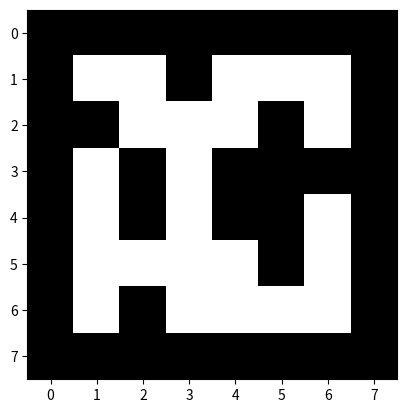
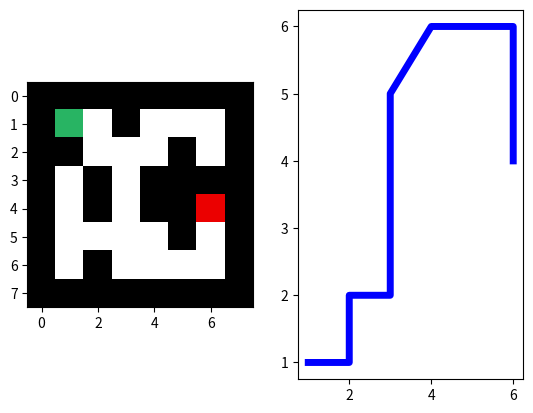

Write the Python code that produced these figures, in order. (Note: this script raises an exception after producing the figures.)
##########  TIPE - GRILLE ##########

from math import *
import time
import random as r
import copy as c
import matplotlib.pyplot as plt
import matplotlib.image as mpimg
import numpy as np

cmax = 100
deplacement_diag=True

def agrandir1():
    mngr = plt.get_current_fig_manager()
    mngr.window.setGeometry(250,50,1400,1000)
    plt.tight_layout(pad=0.5)

def agrandir2():
    mngr = plt.get_current_fig_manager()
    mngr.window.setGeometry(200,50,1500,1000)
    #f.set_tight_layout(True)
    plt.tight_layout(pad=1.5)





## Fonctions utiles ##

def vecteur(case1,case2):
    return([case2[0]-case1[0],case2[1]-case1[1]])

def mur_ext(M):
    p,q=np.shape(M)[:2]
    new_M=np.array([[[0,0,0] for _ in range(q+2)] for _ in range(p+2)])
    new_M[1:p+1,1:q+1]=M[:,:]
    return(new_M)

def convertir(M):
    p,q=np.shape(M)
    new_M=np.zeros((p,q,3),dtype=int)
    for i in range(p):
        for j in range(q):
            new_M[i,j]=[255*M[i,j] for _ in range(3)]
    return(new_M)

def cout_chemin(M,chemin):
    n=len(chemin)
    res=0
    for k in range(n-1):
        (i,j)=chemin[k]
        (i2,j2)=chemin[k+1]
        if (i2,j2) in [(i-1,j+1),(i+1,j+1),(i+1,j-1),(i-1,j-1)]:
            res += cout(M,(i2,j2))*sqrt(2)
        else:
            res += cout(M,(i2,j2))
    return(np.round(res,2))

def distance_2points(case1,case2):
    #return(abs(case2[0]-case1[0])+abs(case2[1]-case1[1]))
    return(np.round(sqrt((case2[0]-case1[0])**2 + (case2[1]-case1[1])**2),3))

def voisins(M,case,bool): # Un booléen pour ajouter ou non les cases diagonales dans les voisins
    # La fonction renvoie la liste vf telle que vf=[(v,d),...] où v est une case voisine et d est un booléen qui vaut True si v est un voisin diagonal, False sinon.

    i,j=case
    v=[(i-1,j),(i,j+1),(i+1,j),(i,j-1)]         # haut, droite, bas, gauche
    l_cout=[cout(M,v[k]) for k in range(4)]
    vf=[]
    for k in range(4):
        if l_cout[k]!=cmax:
            vf.append((v[k],False))
    if bool:
        vd=[(i-1,j+1),(i+1,j+1),(i+1,j-1),(i-1,j-1)] # On commence en haut à droite...
        for k in range(4):
            if l_cout[k]!=cmax and l_cout[(k+1)%4]!=cmax and cout(M,vd[k])!=cmax:
                vf.append((vd[k],True))
    return(vf)





## Premier test ##

a = np.array([[1,1,0,1,1,1],
              [0,1,1,1,0,1],
              [1,0,1,0,0,0],
              [1,0,1,0,0,1],
              [1,1,1,1,0,1],
              [1,0,1,1,1,1]])

def cout(M,case):
    moyenne=np.mean(M[case])
    if moyenne<25:
        return(cmax)
    else:       # à préciser pour des cartes plus complexes
        return(1)

f = plt.figure()

M=mur_ext(convertir(a))

plt.imshow(M)
plt.show()


##### Parcours en largeur (ou Breadth First Search) #####


def parcours_en_largeur(M,depart,arrivee):  # depart et arrivee sous la forme d'un tuple
    p,q=np.shape(M)[:2]
    file=[depart]
    C=np.array([["blanc" for _ in range(q)] for _ in range(p)])
    P=np.array([[None for _ in range(q)] for _ in range(p)])
    P[depart]=(-1,-1)

    k=1
    while file!=[]:
        if k%10000==0 : print(k)
        pivot=file.pop(0)
        C[pivot]="noir"
        if pivot==arrivee:
            break
        for (v,_) in voisins(M,pivot,deplacement_diag):
            if C[v]== "blanc":
                file.append(v)
                P[v]=pivot
                C[v]="gris"
        k+=1
    return(P)

def PCC_BFS(M,depart,arrivee):  #depart et arrivee sous la forme de tuples
    P=parcours_en_largeur(M,depart,arrivee)
    x=arrivee
    chemin=[x]
    while x != depart:
        x=P[x]
        chemin = [x] + chemin
    return(chemin)


## Tracé graphique ##

a = np.array([[1,1,0,1,1,1],
              [0,1,1,1,0,1],
              [1,0,1,0,0,0],
              [1,0,1,0,0,1],
              [1,1,1,1,0,1],
              [1,0,1,1,1,1]])

M=mur_ext(convertir(a))
depart=(1,1)
arrivee=(4,6)

f = plt.figure()
f.add_subplot(1,2,1)

M[depart]=[40, 180, 99]
M[arrivee]=[235, 0, 0]
plt.imshow(M)


f.add_subplot(1,2,2)


chemin=PCC_BFS(M,depart,arrivee)
print('Coût du chemin :',cout_chemin(M,chemin))

plt.plot(np.array(chemin)[:,1],np.array(chemin)[:,0],color='blue',linewidth=5)

agrandir2()
plt.imshow(M)
plt.show()



##### GBFS #####

a = np.array([[1,1,0,1,1,1],
              [0,1,1,1,0,1],
              [1,0,1,1,0,0],
              [1,0,1,0,1,1],
              [1,1,1,1,0,1],
              [1,0,1,1,1,1]])
depart=(1,1)
arrivee=(3,4)

M=mur_ext(convertir(a))


def ajouter_file(file,case,distance):
    n=len(file)
    bool=True
    i=0
    while i<n :
        if bool and distance<file[i][1]:
            bool=False
            file=file[:i]+[(case,distance)]+file[i:]
            i+=1
            n+=1
        elif case==file[i][0]:
            if bool and distance>file[i][1]:
                bool=False
            else:
                file.pop(i)
                i-=1
                n-=1
        i+=1
    if bool: return(file+[(case,distance)])
    else: return(file)


def GBFS(M,depart,arrivee):  #depart et arrivee sous la forme d'un tuple
    p,q=np.shape(M)[:2]
    file=[(depart,-1)]
    C=np.array([["blanc" for _ in range(q)] for _ in range(p)])
    P=np.array([[None for _ in range(q)] for _ in range(p)])
    P[depart]=(-1,-1)

    k=1
    while file!=[]:
        if k%10000 ==0 : print(k)
        pivot=file.pop(0)[0]
        #print(pivot)
        C[pivot]="noir"
        if pivot==arrivee:
            break
        for (v,_) in voisins(M,pivot,deplacement_diag):
            if C[v]== "blanc":
                P[v]=pivot
                d=distance_2points(v,arrivee)
                file=ajouter_file(file,v,d)
                C[v]="gris"
        k+=1
        #print(file,'\n')
    return(P)

P=GBFS(M,depart,arrivee)
print(P)

def PCC_GBFS(M,depart,arrivee):  #depart et arrivee sous la forme de tuples
    P=GBFS(M,depart,arrivee)
    x=arrivee
    chemin=[x]
    while x != depart:
        x=P[x]
        chemin = [x] + chemin
    return(chemin)

chemin = PCC_GBFS(M,depart,arrivee)
print(chemin)

## Tracé graphique ##


a = np.ones((15,15))
a[2,2:13]=0
a[3:12,12]=0
a[12,2:13]=0

M=mur_ext(convertir(a))

depart=(13,1)
arrivee=(2,12)


f = plt.figure()

f.add_subplot(1,2,1)

M[depart]=[40, 180, 99]
M[arrivee]=[235, 0, 0]
plt.imshow(M)


f.add_subplot(1,2,2)

chemin=PCC_GBFS(M,depart,arrivee)
print('Coût du chemin :',cout_chemin(M,chemin))

plt.plot(np.array(chemin)[:,1],np.array(chemin)[:,0],color='blue',linewidth=5)


agrandir2()
plt.imshow(M)
plt.show()





##### Dijkstra #####


a = np.array([[0,0,1,1,1,1,1,1,0,0],
              [0,0,1,0.5,1,1,1,1,1,1],
              [0,1,1,0.5,0,0.5,0.5,0.5,1,1],
              [1,1,1,0.5,0.5,0.5,0.5,0.5,0.5,1],
              [1,1,1,0.5,0.5,0.5,0.5,0,1,1],
              [1,1,1,0.5,0.5,0,0.5,0.5,1,1],
              [1,1,1,0.5,0.5,0.5,0.5,0.5,1,1],
              [0,0,1,1,0.5,1,1,1,1,0],
              [0,1,1,1,1,1,1,1,0,0],
              [0,0,0,1,1,0,1,1,1,0]])
depart=(4,1)
arrivee=(7,10)

M=mur_ext(convertir(a))

def cout(M,case):
    moyenne=np.mean(M[case])
    if moyenne==0:
        return(cmax)
    elif moyenne==127:
        return(7)
    else:
        return(1)

def Dijkstra(M,depart,arrivee):
    # ici, depart et arrivee sont sous la forme d'un tuple
    p,q=np.shape(M)[:2]
    file=[(depart,0)]

    C=np.array([["blanc" for _ in range(q)] for _ in range(p)])
    P=np.array([[None for _ in range(q)] for _ in range(p)])
    D=np.array([[np.infty for _ in range(q)] for _ in range(p)])

    P[depart]=(-1,-1)
    D[depart]=0

    k=1
    while file!=[]:
        if k%10000 ==0 : print(k)
        pivot=file.pop(0)[0]
        C[pivot]="noir"
        if pivot==arrivee:
            break
        for (v,d) in voisins(M,pivot,deplacement_diag):
            if d:
                newD=np.round(D[pivot]+cout(M,v)*sqrt(2),2)
            else:
                newD=np.round(D[pivot]+cout(M,v),2)
            if C[v]=="blanc" and newD < D[v]:
                D[v]=newD
                P[v]=pivot
                file=ajouter_file(file,v,newD)
        k+=1
    return(P)


def PCC_Dijkstra(M,depart,arrivee): #depart et arrivee sous la forme de tuples
    P=Dijkstra(M,depart,arrivee)
    x=arrivee
    chemin=[x]
    while x != depart:
        x=P[x]
        chemin = [x] + chemin
    return(chemin)


print(PCC_Dijkstra(M,depart,arrivee))


## Tracé graphique ##

a = np.array([[0,0,1,0.5,0.5,1,1,1,0,0],
              [0,0,1,0.5,0.5,0.5,0.5,1,1,1],
              [0,1,1,0.5,0,0.5,0.5,0.5,1,1],
              [1,1,1,0.5,0.5,0.5,0.5,0.5,0.5,1],
              [1,1,1,0.5,0.5,0.5,0.5,0,1,1],
              [1,1,1,0.5,0.5,0,0.5,0.5,1,1],
              [1,1,1,0.5,0.5,0.5,0.5,0.5,1,1],
              [0,0,1,1,0.5,1,1,1,1,0],
              [0,1,1,1,1,1,1,1,0,0],
              [0,0,0,1,1,0,1,1,1,0]])
depart=(4,1)
arrivee=(2,10)
M=mur_ext(convertir(a))


f = plt.figure()

f.add_subplot(1,2,1)

M[depart]=[40, 180, 99]
M[arrivee]=[235, 0, 0]
plt.imshow(M)


f.add_subplot(1,2,2)

chemin=PCC_Dijkstra(M,depart,arrivee)
print('Coût du chemin :',cout_chemin(M,chemin))

plt.plot(np.array(chemin)[:,1],np.array(chemin)[:,0],color='blue',linewidth=5)


agrandir2()
plt.imshow(M)
plt.show()









#####  A*  #####

a = np.array([[0,0,1,0.5,0.5,1,1,1,0,0],
              [0,0,1,0.5,0.5,0.5,0.5,1,1,1],
              [0,1,1,0.5,0,0.5,0.5,0.5,1,1],
              [1,1,1,0.5,0.5,0.5,0.5,0.5,0.5,1],
              [1,1,1,0.5,0.5,0.5,0.5,0,1,1],
              [1,1,1,0.5,0.5,0,0.5,0.5,1,1],
              [1,1,1,0.5,0.5,0.5,0.5,0.5,1,1],
              [0,0,1,1,0.5,1,1,1,1,0],
              [0,1,1,1,1,1,1,1,0,0],
              [0,0,0,1,1,0,1,1,1,0]])

def Astar(M,depart,arrivee):
    # ici, depart et arrivée sont sous la forme d'un tuple
    p,q=np.shape(M)[:2]
    file=[(depart,0)]

    C=np.array([["blanc" for _ in range(q)] for _ in range(p)])
    P=np.array([[None for _ in range(q)] for _ in range(p)])
    D=np.array([[np.infty for _ in range(q)] for _ in range(p)])

    P[depart]=(-1,-1)
    D[depart]=0

    k=1
    while file!=[]:
        if k%10000 ==0 : print(k)
        pivot=file.pop(0)[0]
        C[pivot]="noir"
        #print(pivot)
        if pivot==arrivee:
            break
        for (v,d) in voisins(M,pivot,deplacement_diag):
            if d:
                newD=np.round(D[pivot]+cout(M,v)*sqrt(2),2)
            else:
                newD=np.round(D[pivot]+cout(M,v),2)
            if C[v]=="blanc" and newD < D[v]:
                D[v]=newD
                P[v]=pivot
                d=np.round(newD + distance_2points(v,arrivee),2)
                file=ajouter_file(file,v,d)
        #print(file,'\n')
        k+=1
    return(P)


def PCC_Astar(M,depart,arrivee): #depart et arrivee sous la forme de tuples
    P=Astar(M,depart,arrivee)
    x=arrivee
    chemin=[x]
    while x != depart:
        x=P[x]
        chemin = [x] + chemin
    return(chemin)

print(PCC_Astar(M,depart,arrivee))



## Tracé graphique ##

a = np.array([[0,0,1,0.5,0.5,1,1,1,0,0],
              [0,0,1,0.5,0.5,0.5,0.5,1,1,1],
              [0,1,1,0.5,0,0.5,0.5,0.5,1,1],
              [1,1,1,0.5,0.5,0.5,0.5,0.5,0.5,1],
              [1,1,1,0.5,0.5,0.5,0.5,0,1,1],
              [1,1,1,0.5,0.5,0,0.5,0.5,1,1],
              [1,1,1,0.5,0.5,0.5,0.5,0.5,1,1],
              [0,0,1,1,0.5,1,1,1,1,0],
              [0,1,1,1,1,1,1,1,0,0],
              [0,0,0,1,1,0,1,1,1,0]])
depart=(4,1)
arrivee=(2,10)
M=mur_ext(convertir(a))


f = plt.figure()

f.add_subplot(1,2,1)

M[depart]=[40, 180, 99]
M[arrivee]=[235, 0, 0]
plt.imshow(M)


f.add_subplot(1,2,2)

chemin=PCC_Astar(M,depart,arrivee)
print('Coût du chemin :',cout_chemin(M,chemin))

plt.plot(np.array(chemin)[:,1],np.array(chemin)[:,0],color='blue',linewidth=5)


agrandir2()
plt.imshow(M)
plt.show()


















#########################
##### Rues de Paris #####
#########################

## Image de travail ##

link = 'C:/Colin/Cours/3ème année/TIPE/Images/'
image = 'Paris'

img0 = mpimg.imread (link + image + '.jpg')
img = mur_ext(np.array(img0,dtype=int))
print(np.shape(img))

depart=(117,623)
arrivee=(419,206)

plt.imshow(img)
agrandir1()
plt.show()

##

def cout(M,case):
    moyenne=np.mean(M[case])
    if moyenne<220:
        return(cmax)
    else:       # à préciser pour des cartes plus complexes
        return(1)

def carte_cout(M):
    p,q=np.shape(M)[:2]
    C=np.zeros((p,q))
    for i in range(p):
        for j in range(q):
            c_ij=cout(M,(i,j))
            if c_ij==cmax:
                C[i,j]=0
            else:
                C[i,j]=1
    return(C)

A=c.deepcopy(img)
Ac=carte_cout(A)



##### Tracé graphique BFS #####

# ATTENTION : temps d'attente plutôt élevé !

chemin=PCC_BFS(A,depart,arrivee)
print('\nChemin trouvé')
print('Coût du chemin :',cout_chemin(A,chemin))

##### Tracé graphique GBFS #####

# ATTENTION : temps d'attente plutôt élevé !

chemin=PCC_GBFS(A,depart,arrivee)
print('\nChemin trouvé')
print('Coût du chemin :',cout_chemin(A,chemin))

##### Tracé graphique Dijkstra #####

# ATTENTION : temps d'attente plutôt élevé !

chemin=PCC_Dijkstra(A,depart,arrivee)
print('\nChemin trouvé')
print('Coût du chemin :',cout_chemin(A,chemin))

##### Tracé graphique A* #####

# ATTENTION : temps d'attente plutôt élevé !

chemin=PCC_Astar(A,depart,arrivee)
print('\nChemin trouvé')
print('Coût du chemin :',cout_chemin(A,chemin))

## Sur la carte des coûts

plt.plot(np.array(chemin)[:,1],np.array(chemin)[:,0],color='cyan',linewidth=2)
plt.plot(depart[1],depart[0],color="g",marker='o',markersize=4)
plt.plot(arrivee[1],arrivee[0],color='r',marker='o',markersize=4)

plt.imshow(Ac,cmap='gray')
agrandir1()
plt.show()


## Sur la carte classique

plt.plot(np.array(chemin)[:,1],np.array(chemin)[:,0],color='cyan',linewidth=2)
plt.plot(depart[1],depart[0],color="g",marker='o',markersize=4)
plt.plot(arrivee[1],arrivee[0],color='r',marker='o',markersize=4)

plt.imshow(A)
agrandir1()
plt.show()









##########################
##### Paris amélioré #####
##########################

## Fonctions utiles ##

# ATTENTION, cette fonction est différente de la fonction "voisins" initiale

def voisins_directs(case,bool):
    i,j=case
    l=[(i-1,j),(i,j+1),(i+1,j),(i,j-1)]
    if bool: return(l+[(i-1,j+1),(i+1,j-1),(i+1,j+1),(i-1,j-1)])
    else: return(l)

def inter_cercle(M,centre,rayon,couleur):
    cx,cy=centre
    tab_case=[[(i,j) for i in range(round(cx-rayon),round(cx+rayon)+1)] for j in range(round(cy-rayon),round(cy+rayon)+1)]
    for l_case in tab_case:
        for case in l_case:
            if distance_2points(case,centre)<=rayon and np.mean(M[case])>=220:
                M[case]=couleur


def inter_rectangle(M,coin,theta,largeur,longueur,couleur):
    cx,cy=coin
    tab_case=[]
    for i in range(cx-longueur,cx):
        for j in range(cy,cy+largeur):
            vec=vecteur((i,j),coin)
            norme=np.linalg.norm(vec)
            v1 = vec / norme
            v2 = [-1,0]
            produit = np.dot(v1,v2)
            angle = abs(np.arccos(produit))
            (i2,j2)=(round(coin[0]+norme*cos(theta+angle)),round(coin[1]+norme*sin(theta+angle)))
            tab_case.append((i2,j2))
            tab_case += voisins_directs((i2,j2),False)

    for case in tab_case:
        if np.mean(M[case])>=220:
            M[case]=couleur


def cout(M,case):
    moyenne=np.mean(M[case])
    if np.all(M[case]==c1):
        return(5)
    elif np.all(M[case]==c2):
        return(2)
    elif np.all(M[case]==c3):
        return(3)
    else:
        if moyenne<220:
            return(cmax)
        else:
            return(1)



## Image de travail ##

link = 'C:/Colin/Cours/3ème année/TIPE/Images/'
image = 'Paris'

img0 = mpimg.imread (link + image + '.jpg')
img = mur_ext(np.array(img0,dtype=int))


# circle1 = plt.Circle((465,345), 30,ec='r',fc='None')
# fig, ax = plt.subplots()
# ax.add_patch(circle1)

depart=(419,206)
arrivee=(135,638)


c1=np.array([255,0,0])
c2=np.array([124,50,0])
c3=np.array([252,161,11])

t1=time.time()

inter_cercle(img,(345,465),30,c1)
inter_cercle(img,(225,254),30,c1)
inter_cercle(img,(150,429),15,c2)
inter_cercle(img,(239,609),15,c2)
inter_cercle(img,(247,645),15,c2)
inter_cercle(img,(188,594),15,c2)
inter_cercle(img,(203,574),10,c2)
inter_cercle(img,(532,424),15,c2)
inter_cercle(img,(328,202),10,c2)


inter_rectangle(img,(381,280),pi/4,52,106,c3)
inter_rectangle(img,(317,427),1.12,20,23,c1)
inter_rectangle(img,(317,401),1.12,33,65,c3)
inter_rectangle(img,(278,348),1.12,16,80,c3)


t2=time.time()

print("Temps de calcul des opérations annexes sur l'image :",np.round(t2-t1,4))

plt.imshow(img)
agrandir1()
plt.show()


A=c.deepcopy(img)

##### Tracé graphique BFS #####

# ATTENTION : temps d'attente plutôt élevé !

chemin_BFS=PCC_BFS(A,depart,arrivee)
print('\nChemin trouvé')
print('Coût du chemin :',cout_chemin(A,chemin_BFS))

##### Tracé graphique GBFS #####

# ATTENTION : temps d'attente plutôt élevé !

chemin_GBFS=PCC_GBFS(A,depart,arrivee)
print('\nChemin trouvé')
print('Coût du chemin :',cout_chemin(A,chemin_GBFS))

##### Tracé graphique Dijkstra #####

# ATTENTION : temps d'attente plutôt élevé !

chemin_Dijkstra=PCC_Dijkstra(A,depart,arrivee)
print('\nChemin trouvé')
print('Coût du chemin :',cout_chemin(A,chemin_Dijkstra))

##### Tracé graphique A* #####

# ATTENTION : temps d'attente plutôt élevé !

chemin_Astar=PCC_Astar(A,depart,arrivee)
print('\nChemin trouvé')
print('Coût du chemin :',cout_chemin(A,chemin_Astar))


## Sur la carte classique

plt.plot(np.array(chemin_BFS)[:,1],np.array(chemin_BFS)[:,0],color='blue',linewidth=2)
plt.plot(np.array(chemin_GBFS)[:,1],np.array(chemin_GBFS)[:,0],color='cyan',linewidth=2)
plt.plot(np.array(chemin_Dijkstra)[:,1],np.array(chemin_Dijkstra)[:,0],color='green',linewidth=2)
plt.plot(np.array(chemin_Astar)[:,1],np.array(chemin_Astar)[:,0],color='purple',linewidth=2)

plt.plot(depart[1],depart[0],color="g",marker='o',markersize=4)
plt.plot(arrivee[1],arrivee[0],color='r',marker='o',markersize=4)

plt.imshow(A)
agrandir1()
plt.show()









##############################
##### Polygone aléatoire #####
##############################


## Image de travail ##

link = 'C:/Colin/Cours/3ème année/TIPE/Images/'
image = 'Polygone_cercle'

img0 = mpimg.imread (link + image + '.png')
img = np.array(img0[35:,40:960,:3]*255,dtype=int)
img[202,627]=[0,0,0]
img[82,642]=[0,0,0]
img[85,643]=[0,0,0]

print(np.shape(img))

depart=(105,237)
arrivee=(465,458)

plt.imshow(img)
agrandir1()
plt.show()

##


def cout(M,case):
    moyenne=np.mean(M[case])
    if moyenne<20:
        return(1)
    else:       # à préciser pour des cartes plus complexes
        return(cmax)

def carte_cout(M):
    p,q=np.shape(M)[:2]
    C=np.zeros((p,q))
    for i in range(p):
        for j in range(q):
            c_ij=cout(M,(i,j))
            if c_ij==cmax:
                C[i,j]=0
            else:
                C[i,j]=1
    return(C)

A=c.deepcopy(img)
Ac=carte_cout(A)


##### Tracé graphique BFS #####

# ATTENTION : temps d'attente plutôt élevé !

chemin=PCC_BFS(A,depart,arrivee)
print('\nChemin trouvé')
print('Coût du chemin :',cout_chemin(A,chemin))

##### Tracé graphique GBFS #####

# ATTENTION : temps d'attente plutôt élevé !

chemin=PCC_GBFS(A,depart,arrivee)
print('\nChemin trouvé')
print('Coût du chemin :',cout_chemin(A,chemin))

##### Tracé graphique Dijkstra #####

# ATTENTION : temps d'attente plutôt élevé !

chemin=PCC_Dijkstra(A,depart,arrivee)
print('\nChemin trouvé')
print('Coût du chemin :',cout_chemin(A,chemin))

##### Tracé graphique A* #####

# ATTENTION : temps d'attente plutôt élevé !

chemin=PCC_Astar(A,depart,arrivee)
print('\nChemin trouvé')
print('Coût du chemin :',cout_chemin(A,chemin))

## Sur la carte des coûts

plt.plot(np.array(chemin)[:,1],np.array(chemin)[:,0],color='blue',linewidth=2)
plt.plot(depart[1],depart[0],color="g",marker='o',markersize=4)
plt.plot(arrivee[1],arrivee[0],color='r',marker='o',markersize=4)

plt.imshow(Ac,cmap='gray')
agrandir1()
plt.show()


## Sur la carte classique

plt.plot(np.array(chemin)[:,1],np.array(chemin)[:,0],color='cyan',linewidth=2)
plt.plot(depart[1],depart[0],color="g",marker='o',markersize=4)
plt.plot(arrivee[1],arrivee[0],color='r',marker='o',markersize=4)

plt.imshow(A)
agrandir1()
plt.show()













#
#
# #############################
# ##### Horizon Zero Dawn #####
# #############################
#
#
# ## Image de travail ##
#
# link = 'C:/Colin/Cours/3ème année/TIPE/Images/'
# image = 'HZD_Map'
#
# img0 = mpimg.imread (link + image + '.png')
# img1 = np.array(img0[:,:,:3]*255,dtype=int)
# rajout1 = np.zeros((15,1000,3),dtype=int)
# rajout2 = np.zeros((14,1000,3),dtype=int)
# img = np.concatenate([rajout1,img1,rajout2],axis=0)
#
#
# print(np.shape(img))
# plt.imshow(img)
# agrandir1()
# plt.show()
#
#









################################
##### Labyrinthe aléatoire #####
################################

# Dimensions du labyrinthe :
p,q=100,100

img=mur_ext(255*np.ones((p,q,3),dtype=int))

depart=(33,23)
arrivee=(p,q-18)

c1=[224,205,169]
c2=[53, 194, 53]
c3=[37, 77, 213]
blanc=[255,255,255]
noir=[0,0,0]


##

link = 'C:/Colin/Cours/3ème année/TIPE/Images/'
image = 'Maison'

img0 = mpimg.imread (link + image + '.png')
maison = np.array(255*img0[:,:,:3],dtype=int)

n1,n2=np.shape(maison)[:2]
for i in range(n1):
    for j in range(n2):
        if np.mean(maison[i,j])>222:
            maison[i,j]=c2

##

link = 'C:/Colin/Cours/3ème année/TIPE/Images/'
image = 'coffre'

img0 = mpimg.imread (link + image + '.png')
coffre = np.array(255*img0[:,:,:3],dtype=int)

n1,n2=np.shape(coffre)[:2]
for i in range(n1):
    for j in range(n2):
        if np.mean(coffre[i,j])>200:
            coffre[i,j]=c1


##

def mur_ext_False(M):
    new_M=np.array([[False for _ in range(q+2)] for _ in range(p+2)])
    new_M[1:p+1,1:q+1]=M[:,:]
    return(new_M)

def voisins_directs(case,bool):
    i,j=case
    l=[(i-1,j),(i,j+1),(i+1,j),(i,j-1)]
    if bool: return(l+[(i-1,j+1),(i+1,j-1),(i+1,j+1),(i-1,j-1)])
    else: return(l)

# def voisins_directs_2(case):
#     i,j=case
#     return([(i-1,j),(i,j+1),(i+1,j),(i,j-1),(i-1,j+1),(i+1,j-1),(i+1,j+1),(i-1,j-1),(i-2,j-2),(i-1,j-2),(i,j-2),(i+1,j-2),(i+2,j-2),(i+2,j-1),(i+2,j),(i+2,j+1),(i+2,j+2),(i+1,j+2),(i,j+2),(i-1,j+2),(i-2,j+2),(i-2,j+1),(i-2,j),(i-2,j-1)])

def voisins_mur(case,bool):
        i,j=case
        if bool: return([(i-1,j),(i+1,j)])
        else: return([(i,j-1),(i,j+1)])

def applique_carre(M,B,case,couleur,k):
    if k==0:
        return(M)
    else:
        M[case]=couleur
        l=voisins_directs(case,True)
        for (ii,jj) in l:
            if B[ii,jj]:
                M=applique_carre(M,B,(ii,jj),couleur,k-1)
        return(M)

def applique_trait(M,B,bool,case,couleur,k):
    if k==0:
        return(M)
    else:
        M[case]=couleur
        l=voisins_mur(case,bool)
        for (ii,jj) in l:
            if B[ii,jj]:
                M=applique_trait(M,B,bool,(ii,jj),couleur,k-1)
        return(M)

def cout(M,case):
    moyenne=np.mean(M[case])
    if np.all(M[case]==c1):
        return(1)
    elif np.all(M[case]==c2):
        return(2)
    elif np.all(M[case]==c3):
        return(5)
    elif np.all(M[case]==blanc):
        return(10)
    else:
        return(cmax)


##

def initialise(M,P,Pherbe,Peau):
# Peau + Herbe + Ppiege = 1 et P = la proba que la case soit un obstacle*
    M[1:p+1,1:q+1]=c1
    M[1:37,1:35]=c2
    M[p-16:p+1,q-18:q+1]=c1
    M[1:33,1:32]=maison
    M[p-15:p+1,q-17:q+1]=coffre
    B=mur_ext_False(np.array([[True for _ in range(q)] for _ in range(p)]))
    B[:36,:33]=False
    B[p-16:,q-18:]=False

    for i in range(1,p+1):
        for j in range(1,q+1):
            if B[i,j]:
                X=r.random()
                if X<=P:
                    P1=Pherbe
                    P2=P1+Peau
                    Y=r.random()
                    if Y<=P1:                                    # Herbe
                        M=applique_carre(M,B,(i,j),c2,3)
                    elif (P1<Y) and (Y<=P2):                     # Eau
                        M=applique_carre(M,B,(i,j),c3,5)
                    else:                                        # Piege
                        M=applique_carre(M,B,(i,j),blanc,1)

    M[1:round((2/3)*p),round((1/3)*q)+1]=noir
    M[round((1/3)*p):p+1,round((2/3)*q)+2]=noir
    pas=7
    M[33,69-pas:69+pas+1]=noir
    M[66,34-pas:34+pas+1]=noir
    return(M)

A=c.deepcopy(img)
A=initialise(A,0.1,0.18,0.1)

plt.imshow(A)
agrandir1()
plt.show()





##### Tracé graphique BFS #####

# ATTENTION : temps d'attente plutôt élevé !

chemin_BFS=PCC_BFS(A,depart,arrivee)
print('\nChemin trouvé')
print('Coût du chemin :',cout_chemin(A,chemin_BFS))

##### Tracé graphique GBFS #####

# ATTENTION : temps d'attente plutôt élevé !

chemin_GBFS=PCC_GBFS(A,depart,arrivee)
print('\nChemin trouvé')
print('Coût du chemin :',cout_chemin(A,chemin_GBFS))

##### Tracé graphique Dijkstra #####

# ATTENTION : temps d'attente plutôt élevé !

chemin_Dijkstra=PCC_Dijkstra(A,depart,arrivee)
print('\nChemin trouvé')
print('Coût du chemin :',cout_chemin(A,chemin_Dijkstra))

##### Tracé graphique A* #####

# ATTENTION : temps d'attente plutôt élevé !

chemin_Astar=PCC_Astar(A,depart,arrivee)
print('\nChemin trouvé')
print('Coût du chemin :',cout_chemin(A,chemin_Astar))


## Sur la carte classique

plt.plot(np.array(chemin_BFS)[:,1],np.array(chemin_BFS)[:,0],color='magenta',linewidth=3)
plt.plot(np.array(chemin_GBFS)[:,1],np.array(chemin_GBFS)[:,0],color='cyan',linewidth=3)
plt.plot(np.array(chemin_Dijkstra)[:,1],np.array(chemin_Dijkstra)[:,0],color='gray',linewidth=3)
plt.plot(np.array(chemin_Astar)[:,1],np.array(chemin_Astar)[:,0],color='red',linewidth=3)

plt.plot(depart[1],depart[0],color="g",marker='o',markersize=4)
plt.plot(arrivee[1],arrivee[0],color='r',marker='o',markersize=4)

plt.imshow(A)
agrandir1()
plt.show()

































